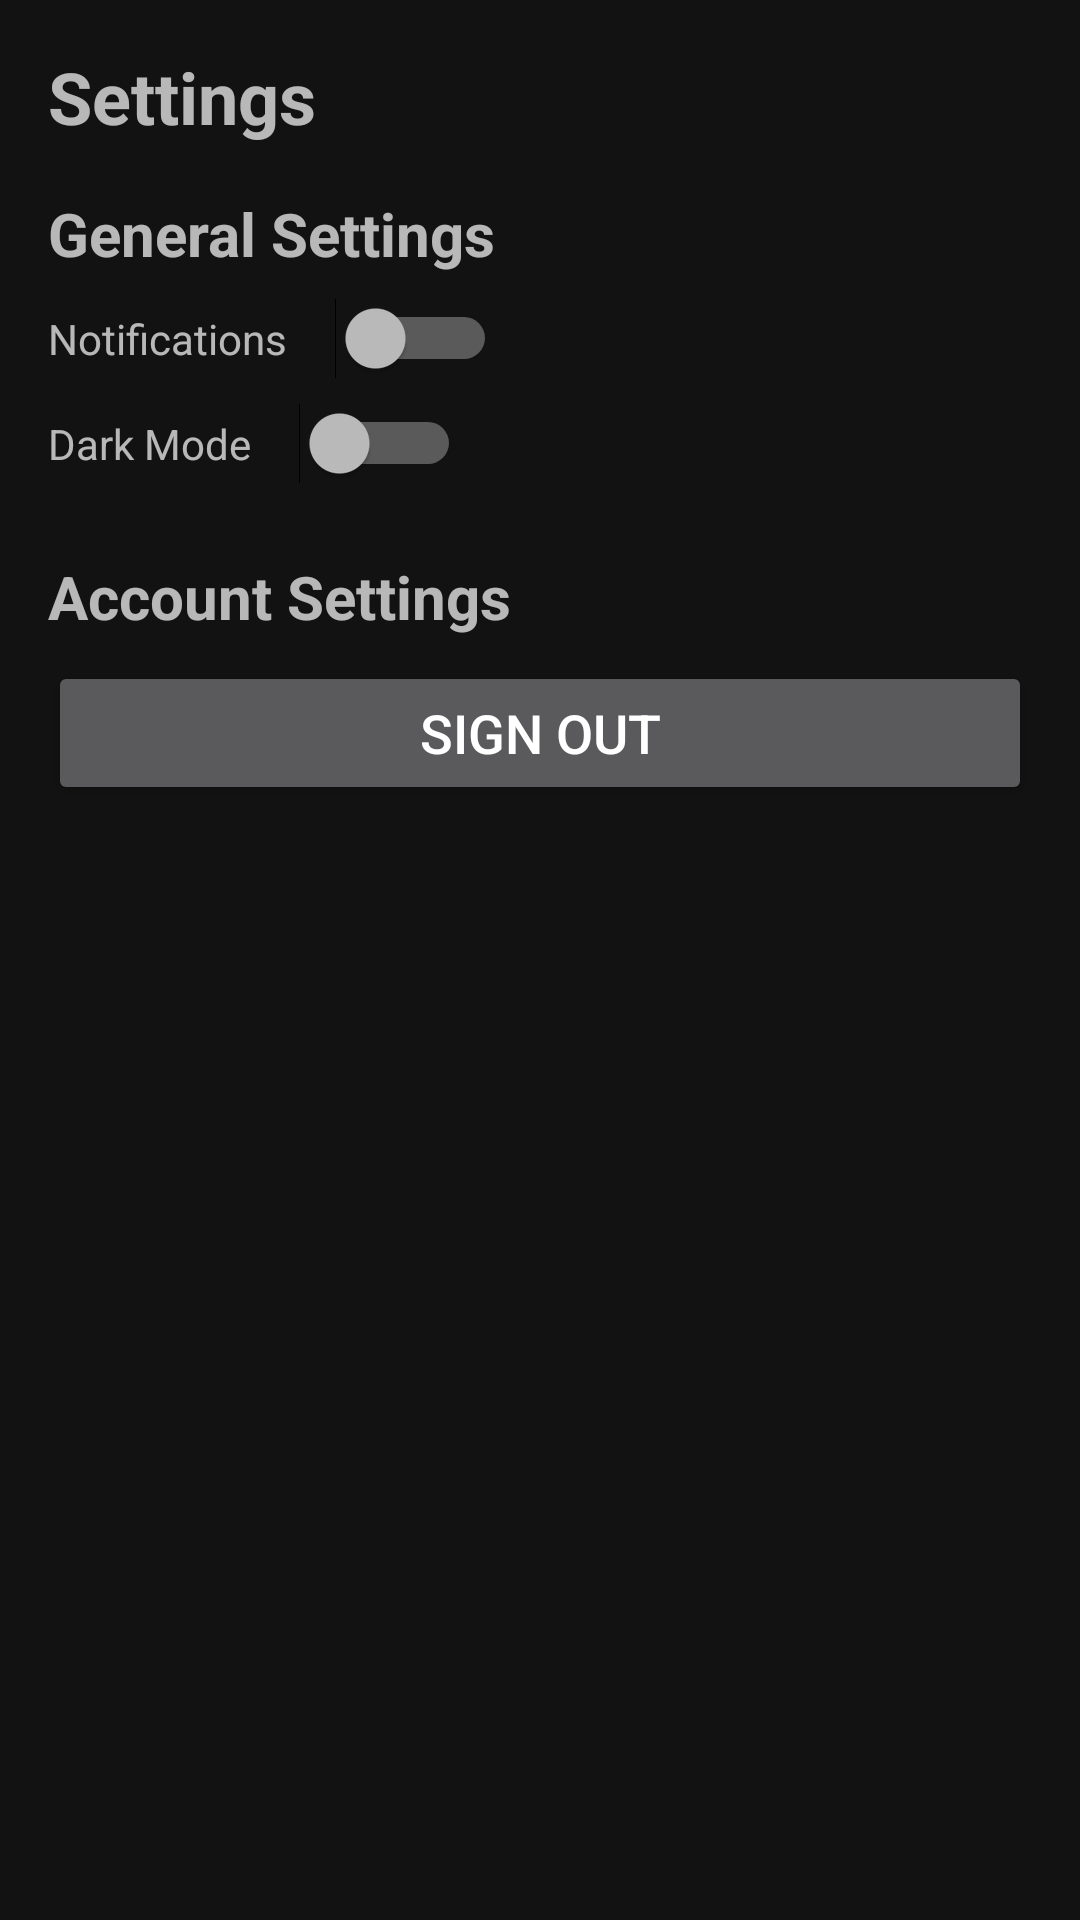

Write the Android layout XML for this screen, with the resource values it uses.
<!-- AndroidManifest.xml: application theme Theme.NavberDrawer -->
<!-- res/layout/fragment_settings.xml -->
<?xml version="1.0" encoding="utf-8"?>
<FrameLayout xmlns:android="http://schemas.android.com/apk/res/android"
    xmlns:tools="http://schemas.android.com/tools"
    android:layout_width="match_parent"
    android:layout_height="match_parent"
    tools:context=".Settings">

    
    <LinearLayout
        android:layout_width="match_parent"
        android:layout_height="match_parent"
        android:orientation="vertical"
        android:padding="16dp">

        
        <TextView
            android:id="@+id/titleTextView"
            android:layout_width="match_parent"
            android:layout_height="wrap_content"
            android:text="Settings"
            android:textSize="24sp"
            android:textStyle="bold"
            android:paddingBottom="16dp" />

        
        <TextView
            android:layout_width="match_parent"
            android:layout_height="wrap_content"
            android:text="General Settings"
            android:textSize="20sp"
            android:textStyle="bold"
            android:paddingBottom="8dp" />

        
        <LinearLayout
            android:layout_width="match_parent"
            android:layout_height="wrap_content"
            android:orientation="horizontal"
            android:paddingBottom="8dp">

            <TextView
                android:layout_width="wrap_content"
                android:layout_height="wrap_content"
                android:text="Notifications"
                android:layout_gravity="center_vertical"
                android:paddingRight="16dp" />

            <Switch
                android:id="@+id/notificationSwitch"
                android:layout_width="wrap_content"
                android:layout_height="wrap_content" />

        </LinearLayout>

        
        <LinearLayout
            android:layout_width="match_parent"
            android:layout_height="wrap_content"
            android:orientation="horizontal"
            android:paddingBottom="8dp">

            <TextView
                android:layout_width="wrap_content"
                android:layout_height="wrap_content"
                android:text="Dark Mode"
                android:layout_gravity="center_vertical"
                android:paddingRight="16dp" />

            <Switch
                android:id="@+id/darkModeSwitch"
                android:layout_width="wrap_content"
                android:layout_height="wrap_content" />

        </LinearLayout>

        
        <TextView
            android:layout_width="match_parent"
            android:layout_height="wrap_content"
            android:text="Account Settings"
            android:textSize="20sp"
            android:textStyle="bold"
            android:paddingTop="16dp"
            android:paddingBottom="8dp" />

        
        <Button
            android:id="@+id/signOutButton"
            android:layout_width="match_parent"
            android:layout_height="wrap_content"
            android:text="Sign Out"
            android:textSize="18sp" />

    </LinearLayout>


</FrameLayout>
<!-- resources referenced by this layout -->
<resources>
  <style name="Theme.NavberDrawer" parent="Theme.MaterialComponents.NoActionBar">
          
          <item name="colorPrimary">@color/purple_500</item>
          <item name="colorPrimaryVariant">@color/purple_700</item>
          <item name="colorOnPrimary">@color/white</item>
          
          <item name="colorSecondary">@color/teal_200</item>
          <item name="colorSecondaryVariant">@color/teal_700</item>
          <item name="colorOnSecondary">@color/black</item>
          
          <item name="android:statusBarColor">?attr/colorPrimaryVariant</item>
          
      </style>
  <color name="purple_500">#BB86FC</color>
  <color name="purple_700">#000000</color>
  <color name="white">#FFFFFFFF</color>
  <color name="teal_200">#FF03DAC5</color>
  <color name="teal_700">#FF018786</color>
  <color name="black">#FF000000</color>
</resources>
